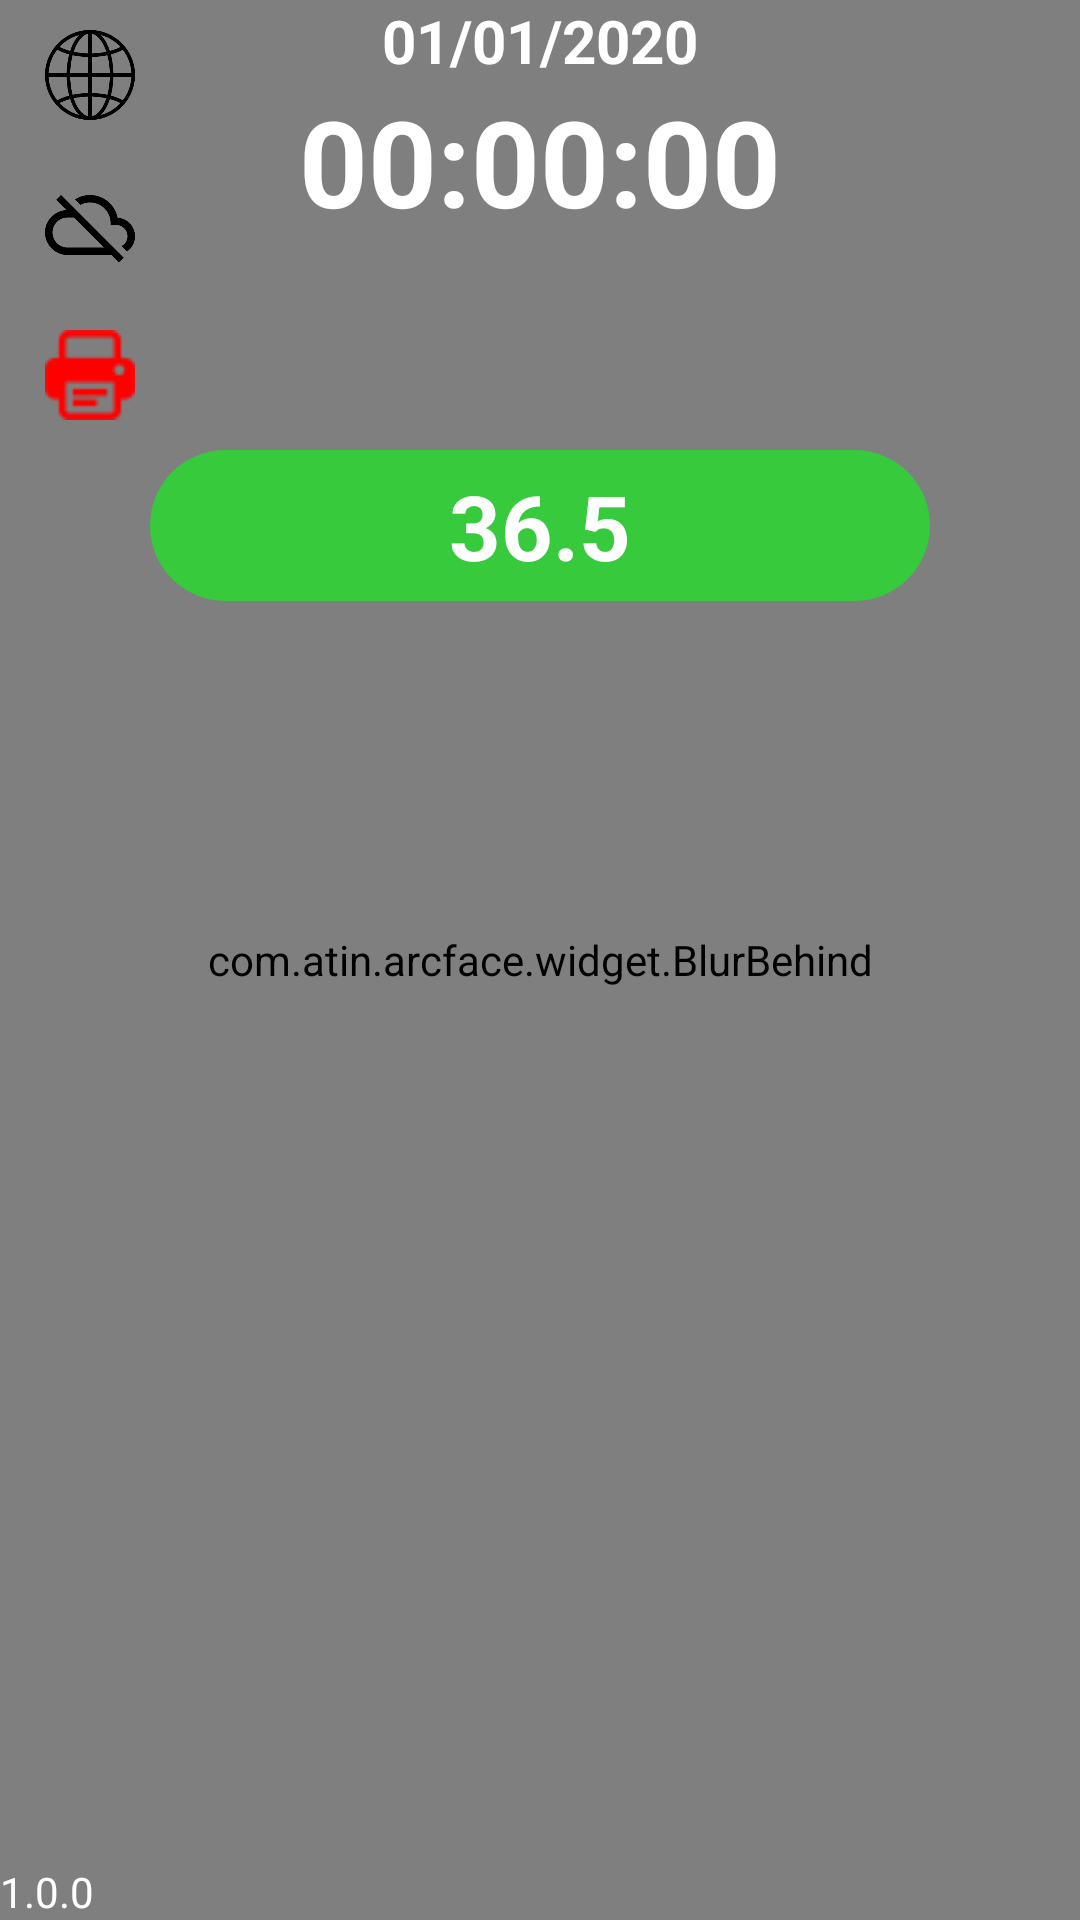

Layout XML and referenced resources for this Android screen:
<!-- AndroidManifest.xml: application theme AppTheme -->
<!-- res/layout/activity_register_and_recognize_dual.xml -->
<?xml version="1.0" encoding="utf-8"?>
<layout xmlns:android="http://schemas.android.com/apk/res/android"
    xmlns:app="http://schemas.android.com/apk/res-auto"
    xmlns:tools="http://schemas.android.com/tools">
    <data>
        <import type="android.view.View"/>
    </data>

    <FrameLayout
        android:layout_width="match_parent"
        android:layout_height="match_parent">

        <FrameLayout
            android:layout_width="match_parent"
            android:layout_height="match_parent">

            <TextureView
                android:id="@+id/texture_preview"
                android:layout_width="match_parent"
                android:layout_height="match_parent" />

            <TextureView
                android:id="@+id/texture_preview_ir"
                android:layout_width="1dp"
                android:layout_height="1dp" />

            <com.atin.arcface.widget.FaceRectView
                android:id="@+id/face_rect_view"
                android:layout_width="match_parent"
                android:layout_height="match_parent" />
        </FrameLayout>

        <FrameLayout
            android:layout_width="match_parent"
            android:layout_height="match_parent"
            android:visibility="visible">

            <com.atin.arcface.widget.FocusView
                android:layout_width="match_parent"
                android:layout_height="match_parent" />
        </FrameLayout>

        
        
        
        
        
        
        

        <FrameLayout
            android:layout_width="match_parent"
            android:layout_height="match_parent">

            <com.atin.arcface.widget.BlurBehind
                android:id="@+id/vBlurBehinde"
                android:layout_width="match_parent"
                android:layout_height="match_parent" />

            <TextView
                android:id="@+id/txtTemperature"
                android:layout_width="match_parent"
                android:layout_height="wrap_content"
                android:layout_marginLeft="50dp"
                android:layout_marginRight="50dp"
                android:layout_marginTop="150dp"
                android:paddingTop="5dp"
                android:paddingBottom="5dp"
                android:background="@drawable/rounded_edge_green"
                android:gravity="center"
                android:textSize="30sp"
                android:textColor="@color/colorWhite"
                android:textStyle="bold"
                android:text="36.5"/>
        </FrameLayout>

        <FrameLayout
            android:layout_width="wrap_content"
            android:layout_height="wrap_content">

            <LinearLayout
                android:layout_width="wrap_content"
                android:layout_height="wrap_content"
                android:orientation="vertical"
                android:gravity="center">

                <ImageView
                    android:id="@+id/intenetStatus"
                    android:layout_width="30dp"
                    android:layout_height="30dp"
                    android:layout_margin="10dp"
                    android:src="@drawable/internet_off" />

                <ImageView
                    android:id="@+id/cloudDefaultStatus"
                    android:layout_width="30dp"
                    android:layout_height="30dp"
                    android:layout_margin="10dp"
                    android:src="@drawable/cloud_off" />

                <ImageView
                    android:id="@+id/printerStatus"
                    android:layout_width="30dp"
                    android:layout_height="30dp"
                    android:layout_margin="10dp"
                    android:src="@drawable/ic_printer_disconnected"
                    android:contentDescription="printer_status"/>

                <com.airbnb.lottie.LottieAnimationView
                    android:id="@+id/cloudSyncStatus"
                    android:layout_width="60dp"
                    android:layout_height="60dp"
                    app:lottie_autoPlay="true"
                    app:lottie_loop="true"
                    android:alpha="1"
                    android:visibility="invisible"
                    app:lottie_rawRes="@raw/cloud_load_animation"/>

            </LinearLayout>
        </FrameLayout>

        <RelativeLayout
            android:layout_width="match_parent"
            android:layout_height="match_parent">

            <LinearLayout
                android:layout_width="match_parent"
                android:layout_height="wrap_content"
                android:orientation="horizontal">

                <View
                    android:layout_width="match_parent"
                    android:layout_height="0dp"
                    android:layout_weight="2"/>

                <LinearLayout
                    android:id="@+id/clock"
                    android:layout_width="match_parent"
                    android:layout_height="wrap_content"
                    android:layout_marginTop="@dimen/_5sdp"
                    android:gravity="center"
                    android:orientation="vertical"
                    android:layout_weight="1.5">

                    <TextView
                        android:id="@+id/txtDate"
                        android:layout_width="wrap_content"
                        android:layout_height="wrap_content"
                        android:textColor="@color/colorWhite"
                        android:text="01/01/2020"
                        android:textSize="20sp"
                        android:textStyle="bold"/>

                    <TextView
                        android:id="@+id/txtHour"
                        android:layout_width="wrap_content"
                        android:layout_height="wrap_content"
                        android:textColor="@color/colorWhite"
                        android:text="00:00:00"
                        android:textSize="40sp"
                        android:textStyle="bold"/>
                </LinearLayout>

                <ImageView
                    android:id="@+id/imgLogo"
                    android:layout_width="match_parent"
                    android:layout_height="@dimen/_40sdp"
                    android:layout_weight="2"
                    android:layout_marginTop="@dimen/_5sdp"
                    android:layout_marginRight="@dimen/_5sdp"
                    android:contentDescription="Ảnh logo"
                    android:onClick="tapLogo"
                    app:srcCompat="@drawable/logo" />
            </LinearLayout>

            <TextView
                android:id="@+id/txtVersion"
                android:layout_width="match_parent"
                android:layout_height="wrap_content"
                android:layout_alignParentBottom="true"
                android:textColor="@color/colorWhite"
                android:text="1.0.0" />

            <TextView
                android:id="@+id/notification"
                android:layout_width="match_parent"
                android:layout_height="wrap_content"
                android:layout_alignParentBottom="true"
                android:paddingBottom="10dp"
                android:gravity="center"
                android:textColor="#00BCD4"
                android:text="" />

            <ImageView
                android:id="@+id/imgTemperature"
                android:layout_width="100dp"
                android:layout_height="100dp"
                android:layout_alignParentRight="true"
                android:layout_alignParentBottom="true"
                android:layout_marginRight="10dp"
                android:layout_marginBottom="10dp"
                android:onClick="captureScreen"/>

            <androidx.recyclerview.widget.RecyclerView
                android:id="@+id/recycler_view_person"
                android:layout_width="match_parent"
                android:layout_height="wrap_content"
                android:layout_alignParentStart="true"
                android:layout_alignParentBottom="true"
                android:layout_margin="10dp"
                app:reverseLayout="true"
                app:stackFromEnd="true">
            </androidx.recyclerview.widget.RecyclerView>
        </RelativeLayout>
    </FrameLayout>
</layout>
<!-- resources referenced by this layout -->
<resources>
  <color name="colorWhite">#ffffff</color>
  <!-- drawable avatar_thin_line: png bitmap (drawable, 86642 bytes) -->
  <!-- drawable cloud_off: png bitmap (drawable, 3428 bytes) -->
  <!-- drawable ic_printer_disconnected: png bitmap (drawable, 647 bytes) -->
  <!-- drawable internet_off: png bitmap (drawable, 11447 bytes) -->
  <!-- drawable logo: png bitmap (drawable, 90434 bytes) -->
  <!-- drawable rounded_edge_green (drawable) -->
  <shape
      xmlns:android="http://schemas.android.com/apk/res/android"
      android:layout_height="100dp"
      android:layout_width="100dp">
      <solid
          android:color="@color/green">
      </solid>
      <corners
          android:topLeftRadius="40dip"
          android:topRightRadius="40dip"
          android:bottomLeftRadius="40dip"
          android:bottomRightRadius="40dip">
      </corners>
  </shape>
  <style name="AppTheme" parent="Theme.AppCompat.Light.NoActionBar">
          
          <item name="colorPrimary">@color/colorPrimary</item>
          <item name="colorPrimaryDark">@color/colorPrimaryDark</item>
          <item name="colorAccent">@color/colorAccent</item>
          <item name="windowNoTitle">true</item>
          <item name="windowActionBar">false</item>
          <item name="android:windowFullscreen">true</item>
      </style>
  <color name="green">#FF37CA3D</color>
  <color name="colorPrimary">#3F51B5</color>
  <color name="colorPrimaryDark">#303F9F</color>
  <color name="colorAccent">#54c8e6</color>
</resources>
